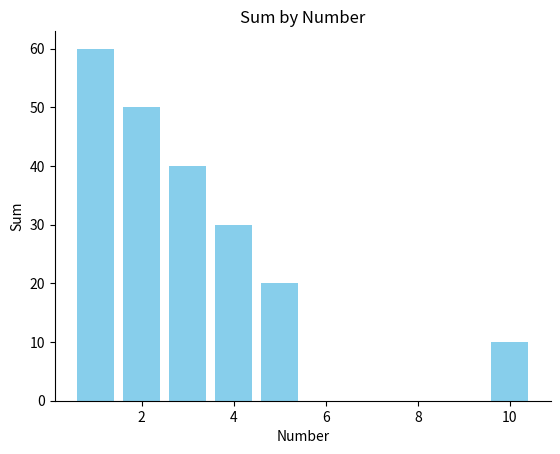

Recreate this plot in Python.
import matplotlib.pyplot as plt

# 假设的字典数据
info = {'num': [10, 5, 4, 3, 2, 1], 'sum': [10, 20, 30, 40, 50, 60]}

# 提取num和sum的值
x = info['num']
y = info['sum']

# 绘制柱状图
plt.bar(x, y, color='skyblue')
# 只保留左侧和下侧的轴线
plt.gca().spines['top'].set_visible(False)  # 去掉上侧轴线
plt.gca().spines['right'].set_visible(False)  # 去掉右侧轴线
plt.gca().spines['bottom'].set_color('black')  # 设置下侧轴线为黑色
plt.gca().spines['left'].set_color('black')  # 设置左侧轴线为黑色
# 添加标题和轴标签
plt.title('Sum by Number')
plt.xlabel('Number')
plt.ylabel('Sum')

# 显示图表
plt.show()